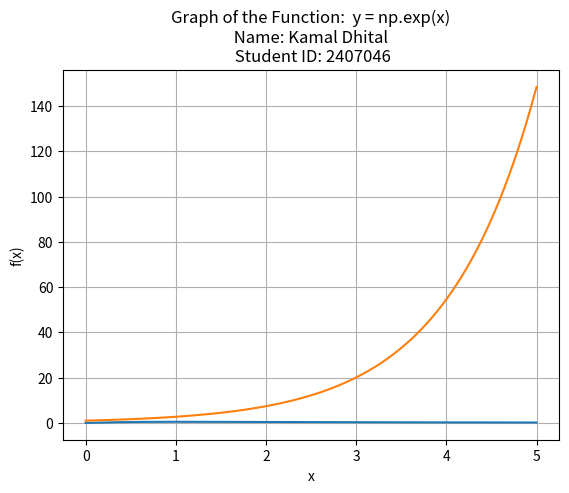

This chart was generated by the following Python code:
'''
Name: Kamal Dhital
University Student ID: 2407046
'''

import numpy as np
import matplotlib.pyplot as plt

def plot_function(func, a, b):
    """
    This function plot the graph of the input func 
    within the given interval [a,b).
    """
    x = np.linspace(a, b, 1000)
    y = func(x)
    plt.plot(x, y)
    plt.title("Graph of the Function:  y = np.exp(x)\n Name: Kamal Dhital \n Student ID: 2407046")
    plt.xlabel("x")
    plt.ylabel("f(x)")
    plt.grid(True)
    plt.show()


def midpoint_approx(func, a, b, N):
    '''Compute the Midpoint Approximation of Definite Integral of a function over the interval [a,b].

    Parameters
    ----------
    func : function
           Vectorized function of one variable
    a , b : numbers
        Endpoints of the interval [a,b]
    N : integer
        Number of subintervals of equal length in the partition of [a,b]

    Returns
    -------
    float
        Approximation of the definite integral by Midpoint Approximation.
    '''
    dx = (b-a) / N
    midpoints = np.linspace(a+dx/2, b-dx/2, N)
    result = np.sum(func(midpoints)) * dx
    return result

if __name__ == "__main__":
    # 1st Function to be integrated
    func_1 = lambda x : x/(x**2 + 1)
    # Indefinite Integral of the function
    antiderivative_1 = lambda x: 0.5 * np.log(x**2 + 1)
    
    # 2nd Function to be integrated
    func_2 = lambda x : np.exp(x)
    # Indefinite Integral of the function
    antiderivative_2 = lambda x: np.exp(x)
    
    # End points for 1st Function
    a1 = 0; b1 = 5;  # Change the values as required
    # End points for 2nd Function
    a2 = 0; b2 = 5;  # Change the values as required

    plot_function(func_1, a1,b1)
    plot_function(func_2, a2,b2)
    
    # Number of partition for 1st Function
    N1 = 500 # Change the value as required
    # Number of partition for 2nd Function
    N2 = 500 # Change the value as required

    # Call midpont_method to compute Midpoint Approximation:
    midpoint_approx_1 = midpoint_approx(func_1, a1, b1, N1)
    midpoint_approx_2 = midpoint_approx(func_2, a2,b2,N2)
    
    # Calculate the true value of the definite integral
    definite_integral_1 = antiderivative_1(b1) - antiderivative_1(a1)  # For 1st Function
    definite_integral_2 = antiderivative_2(b2) - antiderivative_2(a2)  # For 2nd Function

    # Calculate the absolute error between the approximate value and true value
    error_1 = np.abs(midpoint_approx_1 - definite_integral_1)  # For 1st Function
    error_2 = np.abs(midpoint_approx_2 - definite_integral_2)  # For 2nd Function

    print("Subinterval width = {:0.6f}".format((b1-a1)/N1))
    print("Midpoint Approximation for 1st Function = {:0.6f}".format(midpoint_approx_1))
    print("Actual Value for 1st Function = {:0.6f}".format(definite_integral_1))
    print("Absolute error between the above methods ={:0.8f}".format(error_1))

    print("Subinterval width = {:0.6f}".format((b2-a2)/N2))
    print("Midpoint Approximation for 2nd Function = {:0.6f}".format(midpoint_approx_2))
    print("Actual Value for 2nd Function = {:0.6f}".format(definite_integral_2))
    print("Absolute error between the above methods ={:0.8f}".format(error_2))


    